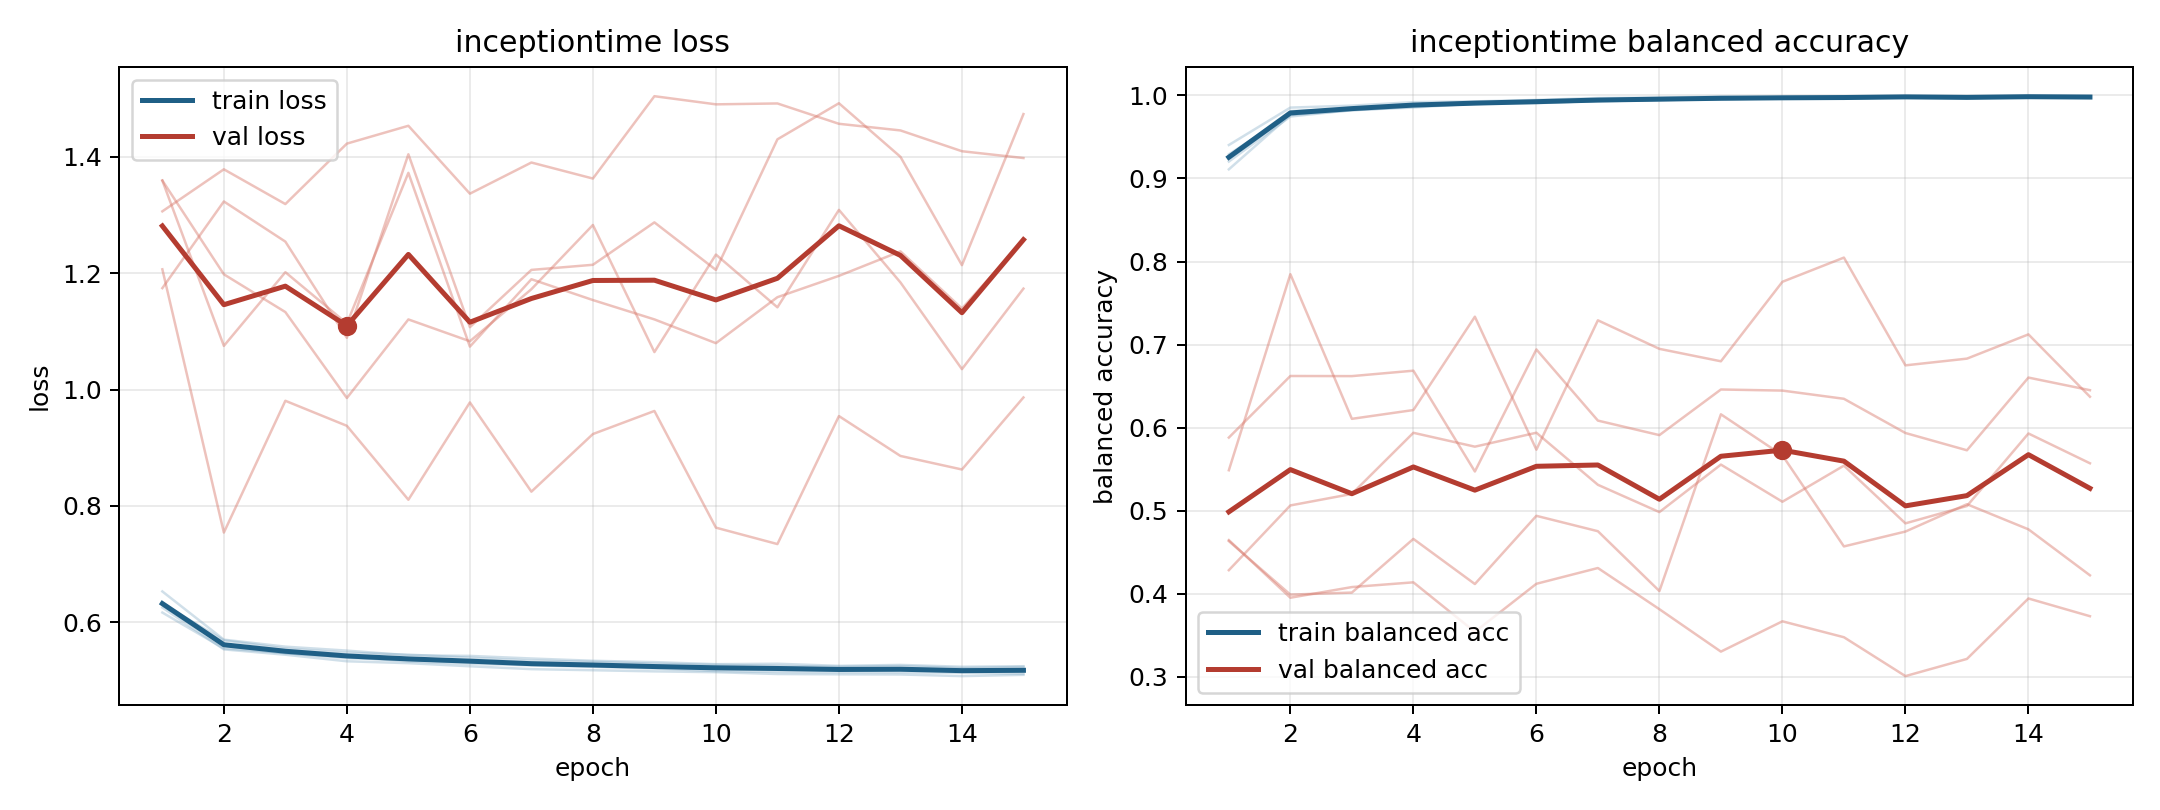

Data behind this chart, as committed beside it:
model, fold, epoch, train_loss, train_balanced_accuracy, val_loss, val_balanced_accuracy
inceptiontime, 1, 1, 0.6167, 0.9402, 1.306, 0.4646
inceptiontime, 1, 2, 0.555, 0.9853, 1.378, 0.3952
inceptiontime, 1, 3, 0.5472, 0.9876, 1.319, 0.4081
inceptiontime, 1, 4, 0.5382, 0.9918, 1.423, 0.4138
inceptiontime, 1, 5, 0.5351, 0.9928, 1.453, 0.3541
inceptiontime, 1, 6, 0.5314, 0.9945, 1.337, 0.412
inceptiontime, 1, 7, 0.5269, 0.9968, 1.39, 0.431
inceptiontime, 1, 8, 0.5258, 0.9974, 1.363, 0.3814
inceptiontime, 1, 9, 0.523, 0.9986, 1.504, 0.3304
inceptiontime, 1, 10, 0.5232, 0.9975, 1.49, 0.3668
inceptiontime, 1, 11, 0.5232, 0.9979, 1.492, 0.3477
inceptiontime, 1, 12, 0.5208, 0.9985, 1.457, 0.3009
inceptiontime, 1, 13, 0.5207, 0.9984, 1.445, 0.3216
inceptiontime, 1, 14, 0.5187, 0.9989, 1.41, 0.3943
inceptiontime, 1, 15, 0.5183, 0.999, 1.398, 0.373
inceptiontime, 2, 1, 0.6335, 0.9203, 1.359, 0.588
inceptiontime, 2, 2, 0.5594, 0.9745, 1.075, 0.6622
inceptiontime, 2, 3, 0.5466, 0.9823, 1.202, 0.662
inceptiontime, 2, 4, 0.5405, 0.9854, 1.113, 0.6686
inceptiontime, 2, 5, 0.5327, 0.99, 1.372, 0.5472
inceptiontime, 2, 6, 0.5288, 0.9917, 1.074, 0.6941
inceptiontime, 2, 7, 0.5258, 0.9928, 1.19, 0.6085
inceptiontime, 2, 8, 0.5233, 0.9948, 1.154, 0.591
inceptiontime, 2, 9, 0.5205, 0.9952, 1.121, 0.6459
inceptiontime, 2, 10, 0.516, 0.9965, 1.08, 0.6446
inceptiontime, 2, 11, 0.5147, 0.9978, 1.159, 0.6347
inceptiontime, 2, 12, 0.5143, 0.9976, 1.195, 0.5935
inceptiontime, 2, 13, 0.5139, 0.9973, 1.237, 0.5727
inceptiontime, 2, 14, 0.5131, 0.9976, 1.139, 0.6603
inceptiontime, 2, 15, 0.5116, 0.9979, 1.257, 0.6451
inceptiontime, 3, 1, 0.6318, 0.929, 1.359, 0.4284
inceptiontime, 3, 2, 0.5689, 0.9769, 1.198, 0.5063
inceptiontime, 3, 3, 0.5547, 0.9843, 1.133, 0.5202
inceptiontime, 3, 4, 0.5476, 0.9885, 0.9854, 0.5938
inceptiontime, 3, 5, 0.5444, 0.9895, 1.12, 0.5771
inceptiontime, 3, 6, 0.5391, 0.9923, 1.083, 0.5939
inceptiontime, 3, 7, 0.5341, 0.9936, 1.172, 0.5312
inceptiontime, 3, 8, 0.5321, 0.9942, 1.283, 0.4983
inceptiontime, 3, 9, 0.5289, 0.9961, 1.064, 0.5555
inceptiontime, 3, 10, 0.527, 0.9969, 1.232, 0.5108
inceptiontime, 3, 11, 0.525, 0.9974, 1.141, 0.5542
inceptiontime, 3, 12, 0.5236, 0.9982, 1.309, 0.4848
inceptiontime, 3, 13, 0.5248, 0.9976, 1.184, 0.5056
inceptiontime, 3, 14, 0.5213, 0.9984, 1.035, 0.5929
inceptiontime, 3, 15, 0.5231, 0.9973, 1.173, 0.5571
inceptiontime, 4, 1, 0.653, 0.9109, 1.207, 0.5487
inceptiontime, 4, 2, 0.5701, 0.9763, 0.7542, 0.7847
inceptiontime, 4, 3, 0.5581, 0.9819, 0.9806, 0.6106
inceptiontime, 4, 4, 0.5513, 0.9864, 0.9376, 0.6212
inceptiontime, 4, 5, 0.5431, 0.9903, 0.8105, 0.7335
inceptiontime, 4, 6, 0.5422, 0.9906, 0.9778, 0.5735
inceptiontime, 4, 7, 0.5377, 0.9934, 0.8245, 0.7292
inceptiontime, 4, 8, 0.5338, 0.9947, 0.9235, 0.6948
inceptiontime, 4, 9, 0.5315, 0.996, 0.9631, 0.6799
inceptiontime, 4, 10, 0.5279, 0.9975, 0.7626, 0.7756
inceptiontime, 4, 11, 0.5287, 0.9959, 0.7344, 0.8047
inceptiontime, 4, 12, 0.5251, 0.9981, 0.9544, 0.675
inceptiontime, 4, 13, 0.5267, 0.9967, 0.8858, 0.6831
inceptiontime, 4, 14, 0.5235, 0.9981, 0.8625, 0.7123
inceptiontime, 4, 15, 0.5244, 0.9973, 0.9863, 0.6372
... 15 more rows
